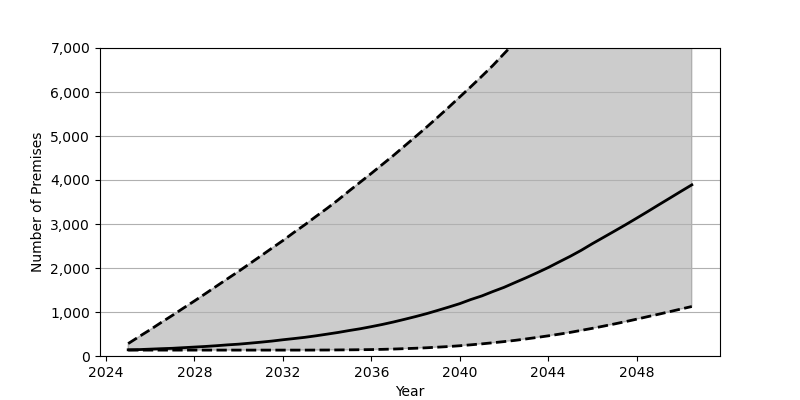

The data file committed next to this chart (first rows):
Date, Low, Base, High
2025-01, 134, 141, 282
2025-07, 134, 146, 441
2026-01, 134, 156, 599
2026-07, 134, 166, 762
2027-01, 134, 175, 923
2027-07, 134, 189, 1087
2028-01, 134, 203, 1251
2028-07, 134, 217, 1418
2029-01, 134, 234, 1589
2029-07, 134, 253, 1757
2030-01, 134, 269, 1925
2030-07, 134, 291, 2098
2031-01, 134, 314, 2273
2031-07, 134, 339, 2448
2032-01, 134, 369, 2623
2032-07, 134, 396, 2808
2033-01, 134, 425, 2986
2033-07, 135, 459, 3172
2034-01, 136, 497, 3356
2034-07, 138, 535, 3547
2035-01, 140, 579, 3753
2035-07, 143, 619, 3950
2036-01, 146, 667, 4150
2036-07, 151, 717, 4353
2037-01, 158, 773, 4558
2037-07, 167, 833, 4770
2038-01, 176, 896, 4986
2038-07, 187, 962, 5200
2039-01, 201, 1036, 5425
2039-07, 215, 1111, 5651
2040-01, 233, 1190, 5887
2040-07, 254, 1283, 6119
2041-01, 276, 1366, 6360
2041-07, 301, 1465, 6603
2042-01, 327, 1560, 6870
2042-07, 355, 1669, 7130
2043-01, 388, 1778, 7393
2043-07, 422, 1891, 7658
2044-01, 458, 2010, 7930
2044-07, 496, 2139, 8200
2045-01, 537, 2267, 8482
2045-07, 583, 2403, 8767
2046-01, 629, 2554, 9056
2046-07, 678, 2695, 9345
2047-01, 729, 2839, 9656
2047-07, 781, 2982, 9955
2048-01, 837, 3132, 10249
2048-07, 894, 3282, 10550
2049-01, 950, 3437, 10856
2049-07, 1008, 3587, 11159
2050-01, 1067, 3741, 11464
2050-07, 1125, 3890, 11764
